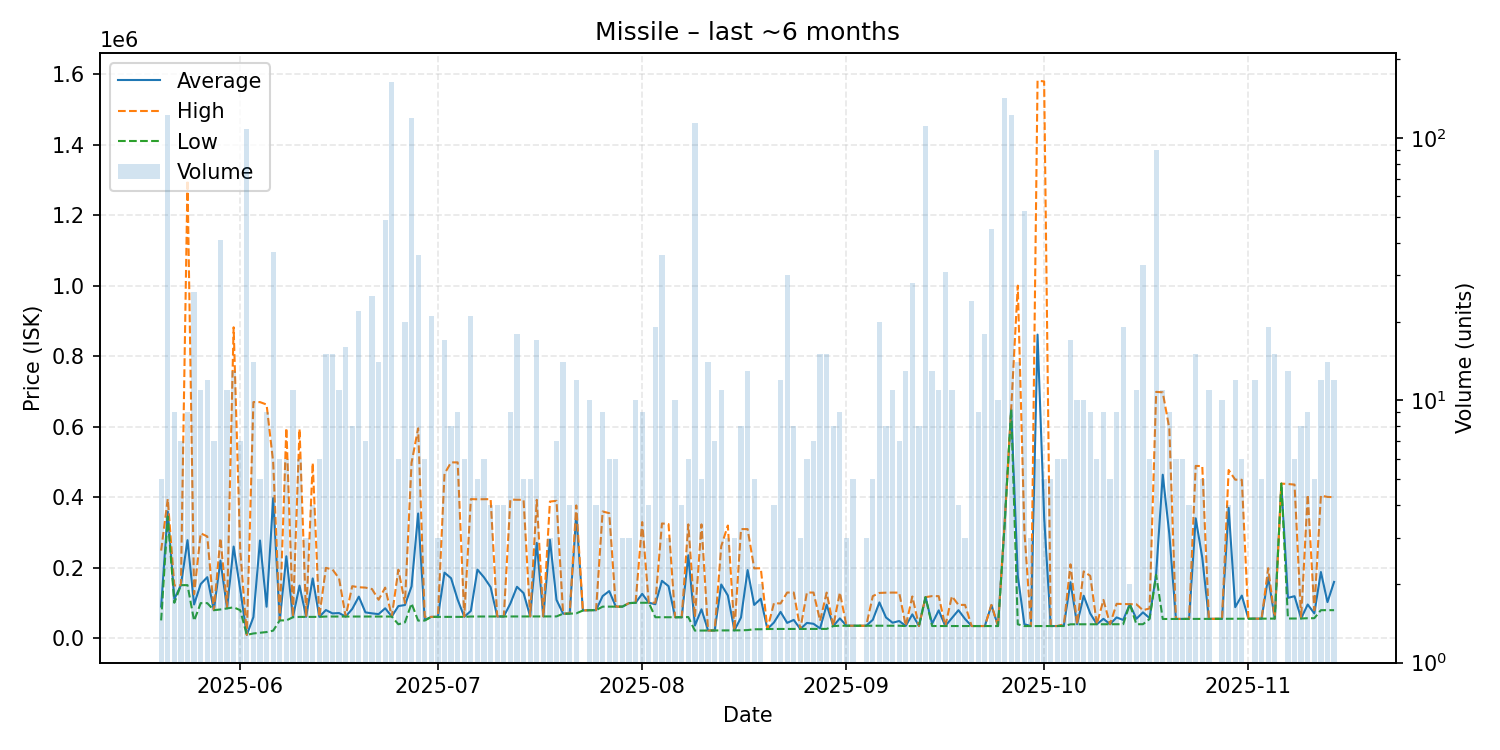

Values plotted in this chart, from the file beside it:
date, average, highest, lowest, order_count, volume
2025-05-20, 90400, 249000, 51000, 5, 5
2025-05-21, 360000, 395000, 345500, 26, 123
2025-05-22, 111667, 150000, 101000, 6, 9
2025-05-23, 151000, 151000, 151000, 5, 7
2025-05-24, 278556, 1299000, 151000, 6, 9
2025-05-25, 96162, 125050, 50000, 12, 26
2025-05-26, 154000, 298000, 100000, 6, 11
2025-05-27, 173568, 289000, 100000, 10, 12
2025-05-28, 80010, 80010, 80010, 6, 7
2025-05-29, 220534, 284000, 82040, 18, 41
2025-05-30, 85195, 86520, 85010, 8, 11
2025-05-31, 260341, 882000, 88100, 11, 13
2025-06-01, 138716, 250000, 80000, 7, 7
2025-06-02, 10000, 10000, 10000, 7, 109
2025-06-03, 60429, 670000, 14000, 5, 14
2025-06-04, 277540, 669850, 16000, 5, 5
2025-06-05, 89779, 663000, 18000, 7, 9
2025-06-06, 397562, 500000, 22000, 9, 37
2025-06-07, 51003, 51010, 51000, 5, 6
2025-06-08, 232778, 596300, 51020, 5, 6
2025-06-09, 60280, 61000, 60010, 8, 11
2025-06-10, 149800, 593800, 61000, 5, 6
2025-06-11, 61010, 61010, 61010, 2, 3
2025-06-12, 170115, 497400, 61020, 4, 4
2025-06-13, 61030, 61030, 61030, 6, 6
2025-06-14, 80402, 200000, 62000, 13, 15
2025-06-15, 70915, 195500, 62020, 6, 15
2025-06-16, 71827, 169900, 62020, 7, 11
2025-06-17, 62020, 62020, 62020, 8, 16
2025-06-18, 83521, 148000, 62030, 8, 8
2025-06-19, 118400, 145000, 62040, 9, 22
2025-06-20, 73757, 144000, 62050, 6, 7
2025-06-21, 71021, 139900, 62070, 10, 25
2025-06-22, 68853, 109550, 62070, 5, 14
2025-06-23, 85322, 144000, 62080, 16, 49
2025-06-24, 62080, 62080, 62000, 17, 164
2025-06-25, 91622, 194850, 40010, 5, 6
2025-06-26, 94640, 100100, 45500, 3, 20
2025-06-27, 147500, 498000, 99000, 23, 120
2025-06-28, 354101, 595500, 50520, 12, 36
2025-06-29, 52285, 61000, 50500, 6, 6
2025-06-30, 61000, 61000, 61000, 6, 21
2025-07-01, 61007, 61010, 61000, 3, 3
2025-07-02, 186471, 466700, 61010, 13, 17
2025-07-03, 170508, 499000, 61010, 7, 8
2025-07-04, 109698, 499000, 61030, 7, 9
2025-07-05, 61232, 62020, 61070, 5, 6
2025-07-06, 77870, 394900, 62020, 8, 21
2025-07-07, 194990, 394400, 62040, 5, 5
2025-07-08, 172970, 394750, 62080, 4, 6
2025-07-09, 145305, 394800, 62120, 3, 4
2025-07-10, 62205, 62210, 62200, 2, 4
2025-07-11, 62228, 62230, 62220, 4, 4
2025-07-12, 99061, 393500, 62260, 6, 9
2025-07-13, 146282, 393000, 62320, 12, 18
2025-07-14, 128432, 392900, 62315, 4, 5
2025-07-15, 62320, 62320, 62320, 4, 5
2025-07-16, 270701, 392800, 62320, 6, 17
2025-07-17, 62320, 62320, 62320, 2, 2
2025-07-18, 279407, 387950, 62320, 3, 3
... 118 more rows
